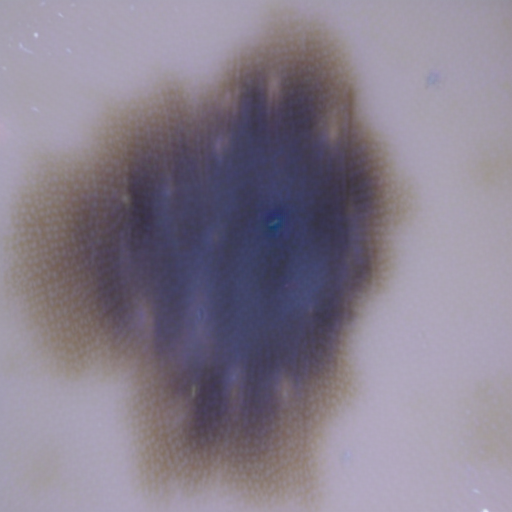
Generation parameters embedded in this image by AUTOMATIC1111 Stable Diffusion web UI or a fork of it (Forge, ...) (PNG 'parameters' text chunk):
benign mole
Steps: 25, Sampler: Euler, CFG scale: 7, Seed: 2048742148, Face restoration: CodeFormer, Size: 512x512, Model hash: 8d72386f9b, Model: Skin Mole_311760_lora, ControlNet 0: "Module: none, Model: None, Weight: 1, Resize Mode: Crop and Resize, Low Vram: False, Guidance Start: 0, Guidance End: 1, Pixel Perfect: True, Control Mode: Balanced", Version: v1.5.1